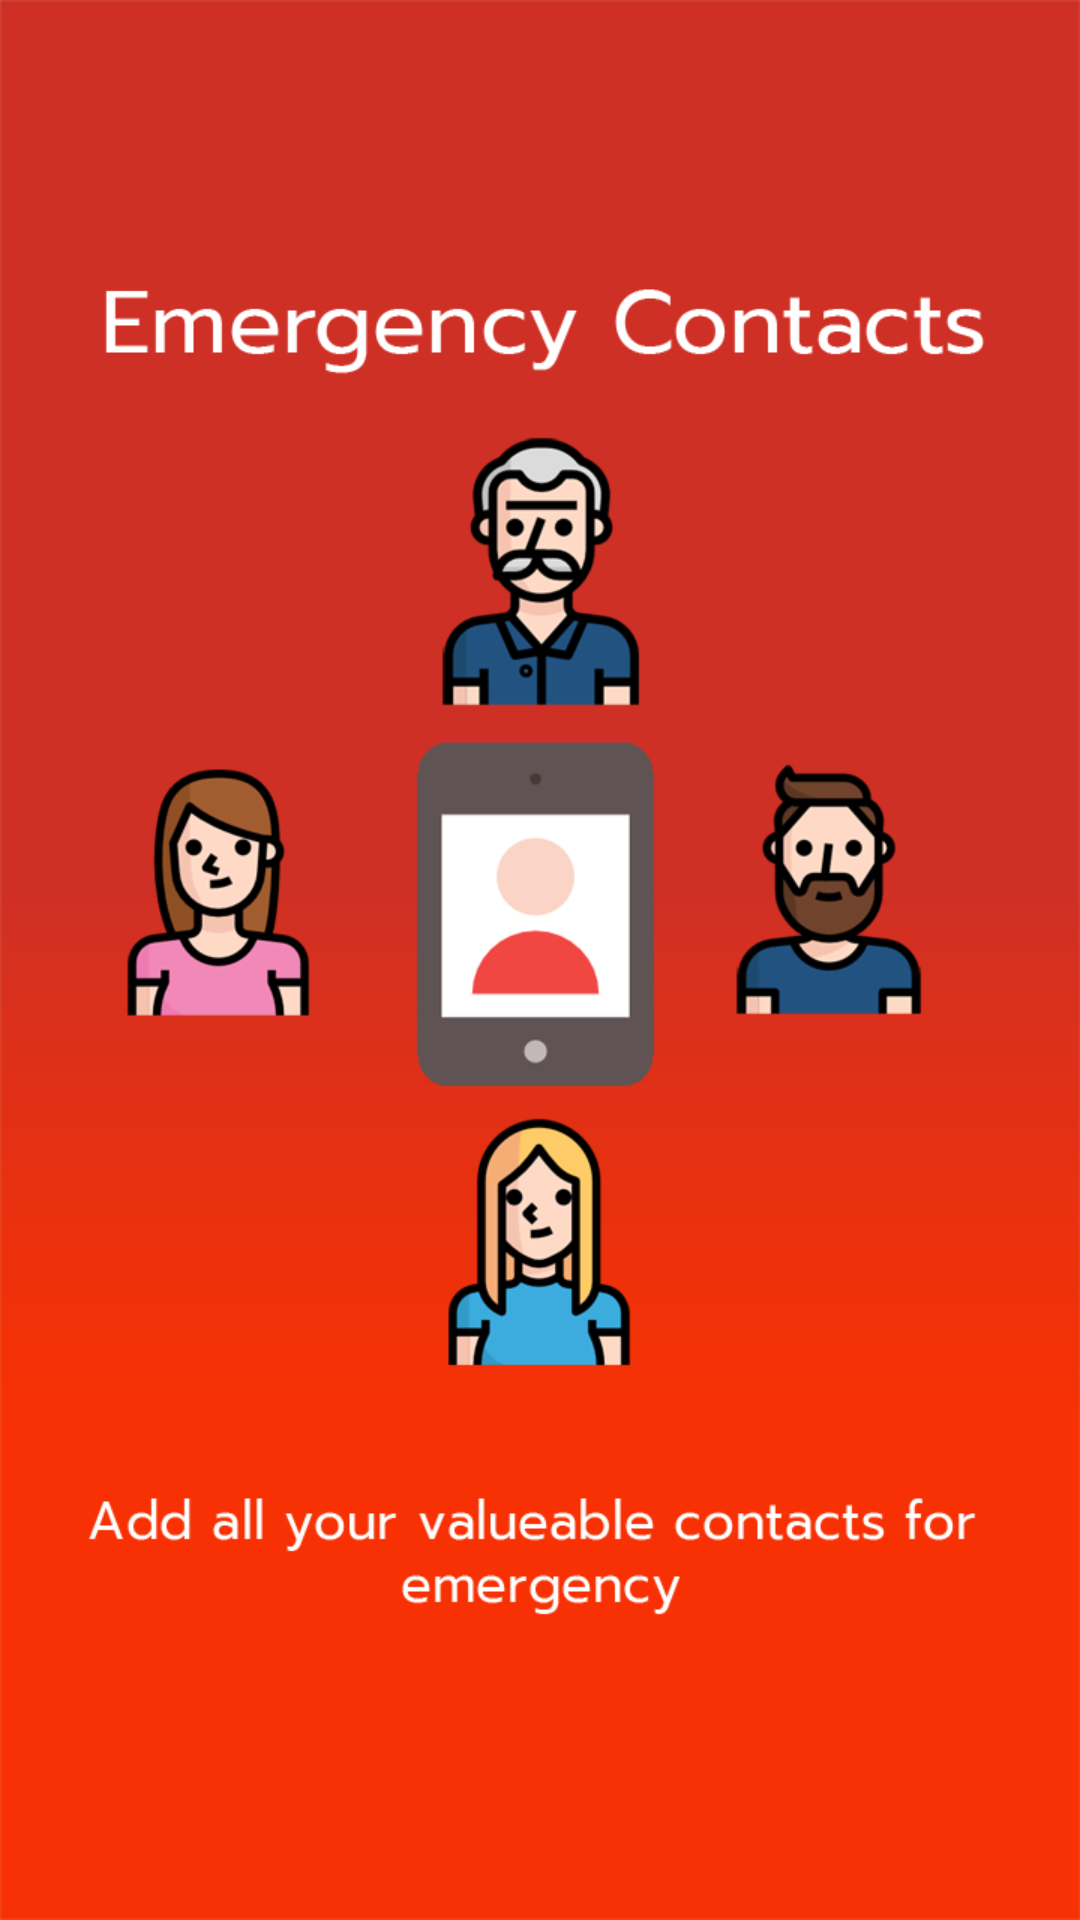

Produce the Android XML layout that renders to this screen, including the resource entries it uses.
<!-- AndroidManifest.xml: application theme AppTheme.NoActionBar -->
<!-- res/layout/intro1.xml -->
<?xml version="1.0" encoding="utf-8"?>
<LinearLayout xmlns:android="http://schemas.android.com/apk/res/android"
    android:orientation="vertical" android:layout_width="match_parent"
    android:layout_height="match_parent"
    android:background="@drawable/contactintr">



</LinearLayout>
<!-- resources referenced by this layout -->
<resources>
  <!-- drawable contactintr: png bitmap (drawable-xhdpi, 82880 bytes) -->
  <style name="AppTheme.NoActionBar">
          <item name="windowActionBar">false</item>
          <item name="windowNoTitle">true</item>
      </style>
</resources>
